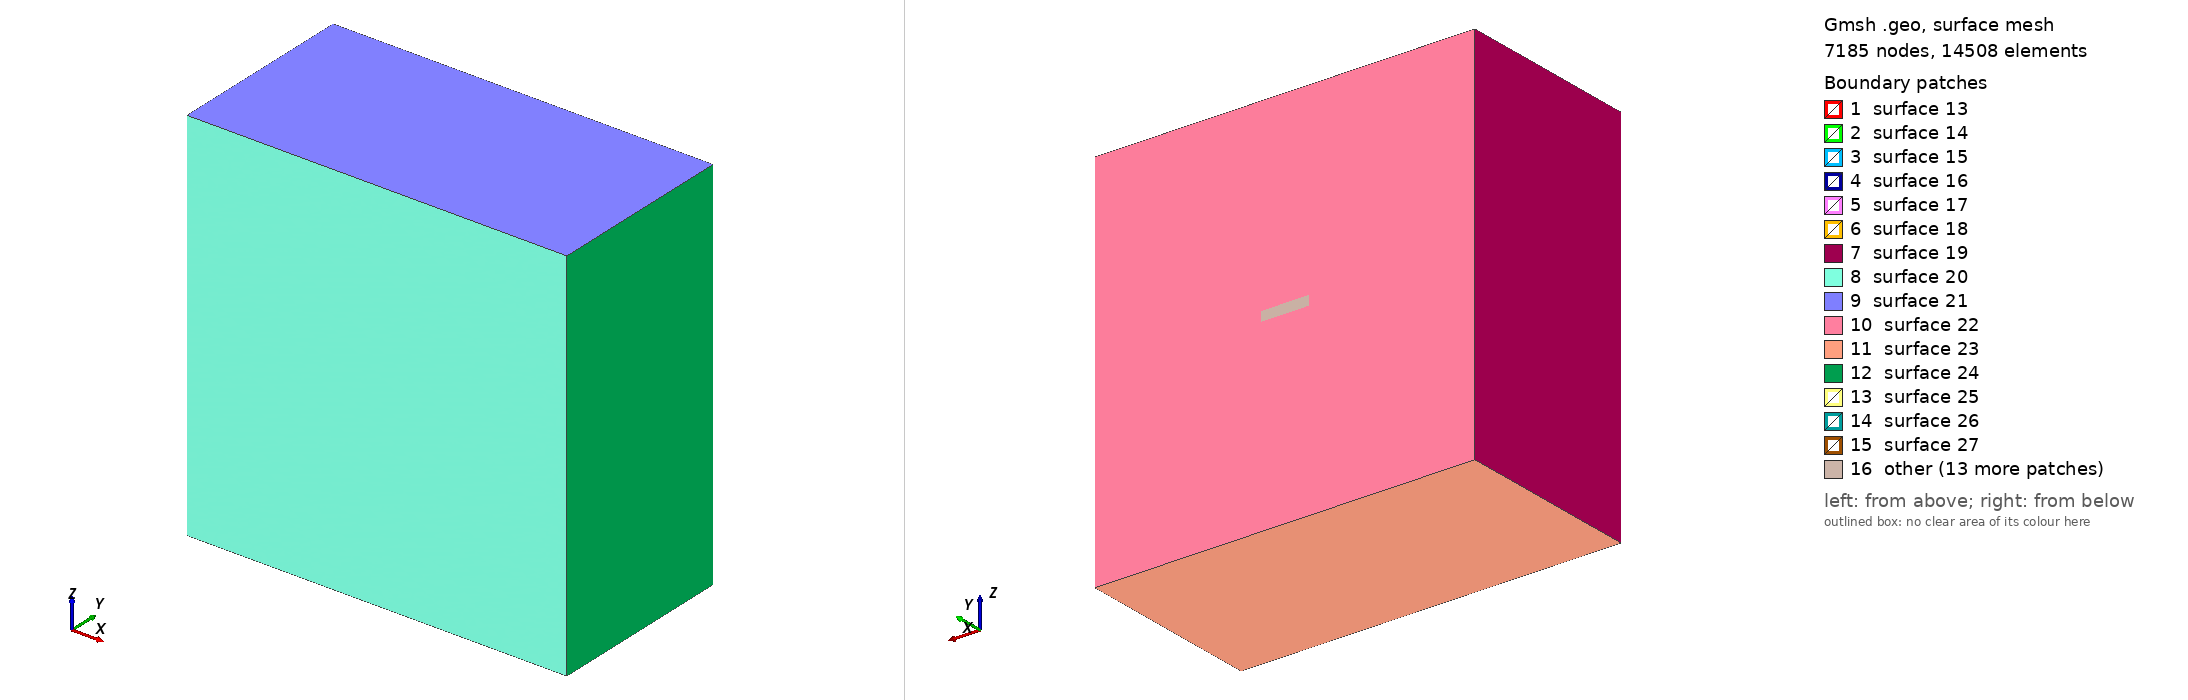

Gmsh geometry script, surface-meshed: 7185 nodes, 14508 surface elements. Boundary patches (legend numbers): 1 surface 13, 2 surface 14, 3 surface 15, 4 surface 16, 5 surface 17, 6 surface 18, 7 surface 19, 8 surface 20, 9 surface 21, 10 surface 22, 11 surface 23, 12 surface 24, 13 surface 25, 14 surface 26, 15 surface 27, 16 other. Left view from above one corner, right view from below the opposite corner. The script declares no physical surfaces, so the legend lists its geometric surfaces. The drawing asked Gmsh for element sizes between 1% and 20% of the model's largest extent; the script's own settings can give other sizes.

=== cdbm_tpv2053d_freesurface_small.geo (drawn) ===
SetFactory("OpenCASCADE");

lc = 5e3;
lc_fault = 25; // Fine mesh in the fault zone

Fault_length = 5e3;
Fault_width = 5e3;
Fault_thickness = 1000;
Fault_dip = 90*Pi/180.;

// Nucleation in X,Z local coordinates
X_nucl = 0e3;
Width_nucl = 0.5*Fault_width;
R_nucl = 400;
thickness_nucl = 100;

Xmax = 20e3;
Xmin = -Xmax;

Ymax = 0;
Ymin = -Xmax;

Zmin =  -Xmax +  0.5 * Fault_width  *Cos(Fault_dip);
Zmax =   Xmax + 0.5 * Fault_width  *Cos(Fault_dip);

Box(1) = {Xmin, 0, Zmin, 2*Xmax, Ymin, 2*Xmax};

// Create a damage zone
Box(2) = {-Fault_length/2, 0-Fault_width, -Fault_thickness/2, Fault_length, Fault_width, Fault_thickness};

// Create a nucleation patch
Box(3) = {X_nucl-R_nucl/2, -Width_nucl-R_nucl/2, -thickness_nucl/2, R_nucl, R_nucl, thickness_nucl};

// Create a damage box
Box(4) = {-Fault_length/2, 0-Fault_width, -thickness_nucl/2, Fault_length, Fault_width, thickness_nucl};

// Boolean operation to fragment all volumes
BooleanFragments{ Volume{1,2,3,4}; Delete; }{}

// Define mesh sizes using a progression field for smooth transition

// Field 1: Mesh size inside the fault zone
Field[1] = Box;
Field[1].VIn = lc_fault;
Field[1].VOut = lc/4;
Field[1].XMin = -Fault_length/2;
Field[1].XMax = Fault_length/2;
Field[1].YMin = 0-Fault_width;
Field[1].YMax = 0;
Field[1].ZMin = -Fault_thickness/2;
Field[1].ZMax = Fault_thickness/2;

Background Field = 1;

// Mark all volumes as physical volumes
volumes[] = Volume{:};
For i In {0:#volumes[]-1}
    Physical Volume(Sprintf("Volume_%g", i+1)) = {volumes[i]};
EndFor

// Print the number of volumes created
Printf("Number of volumes created: %g", #volumes[]);
